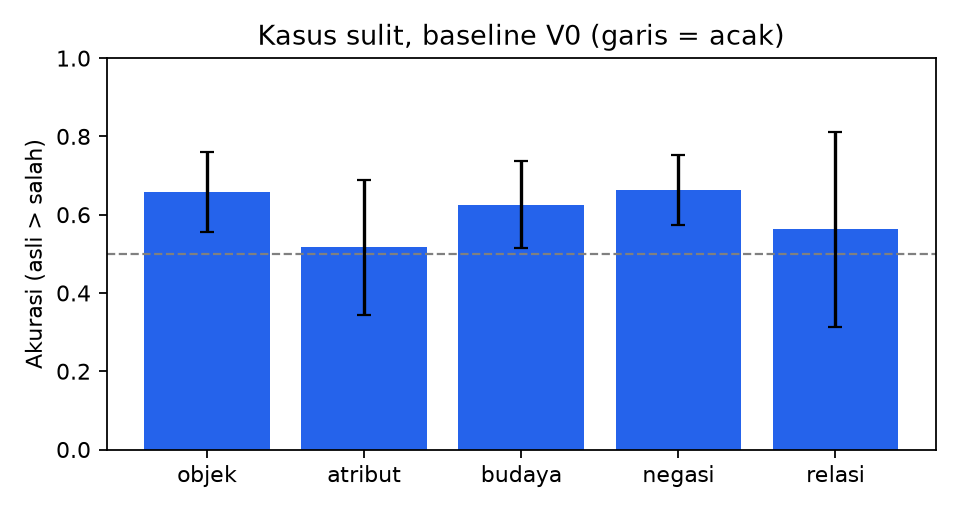

Source data for this figure (header and first rows):
Tipe, n, Akurasi, CI95 bawah, CI95 atas, Kata berubah (rerata), P(asli) rerata, Margin kosinus, n val, Akurasi val
objek, 79, 0.6582, 0.557, 0.7595, 1.38, 0.6269, 0.0079, 79, 0.6582
atribut, 29, 0.5172, 0.3448, 0.6897, 1.0, 0.5831, 0.0062, 29, 0.5172
budaya, 72, 0.625, 0.5139, 0.7361, 1.097, 0.5997, 0.0084, 72, 0.625
negasi, 101, 0.6634, 0.5743, 0.7525, 1.0, 0.5556, 0.0027, 101, 0.6634
relasi, 16, 0.5625, 0.3125, 0.8125, 1.188, 0.5051, 0.0002, 16, 0.5625
